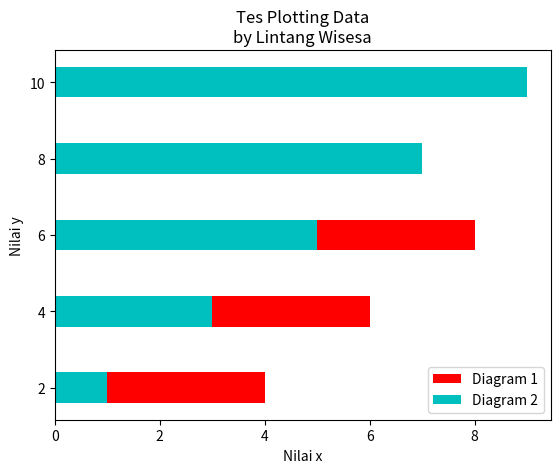

The matplotlib source for this figure:

import matplotlib.pyplot as plt
# from matplotlib import pyplot as plt 

x = [2, 4, 6, 8, 10]
y = [4, 6, 8, 3, 9]
z = [1, 3, 5, 7, 9]

plt.barh(x, y, label='Diagram 1', color='r') # red
plt.barh(x, z, label='Diagram 2', color='c') # cyan
# plt.barh(x, y, label='Data 1', 
#     color=['r', 'g', 'b', 'k', 'y', 'r']
# )
# plt.barh(x, y, 
#     color=['r', 'g', 'b', 'y', 'k'], 
#     edgecolor='black', linewidth=5,
# )

plt.title('Tes Plotting Data\nby Lintang Wisesa')
plt.xlabel('Nilai x')
plt.ylabel('Nilai y')
plt.legend()

plt.show()